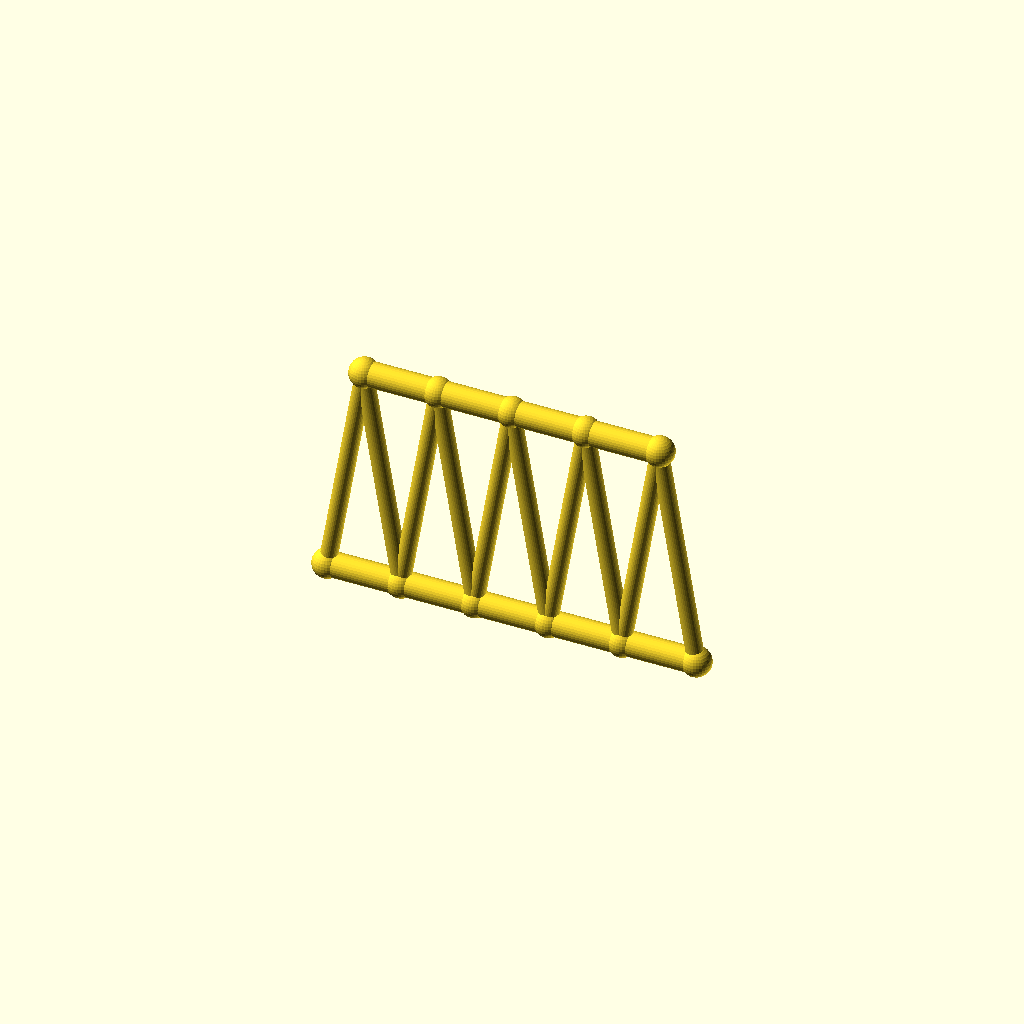
Cell 1 — every parameter at its default value.
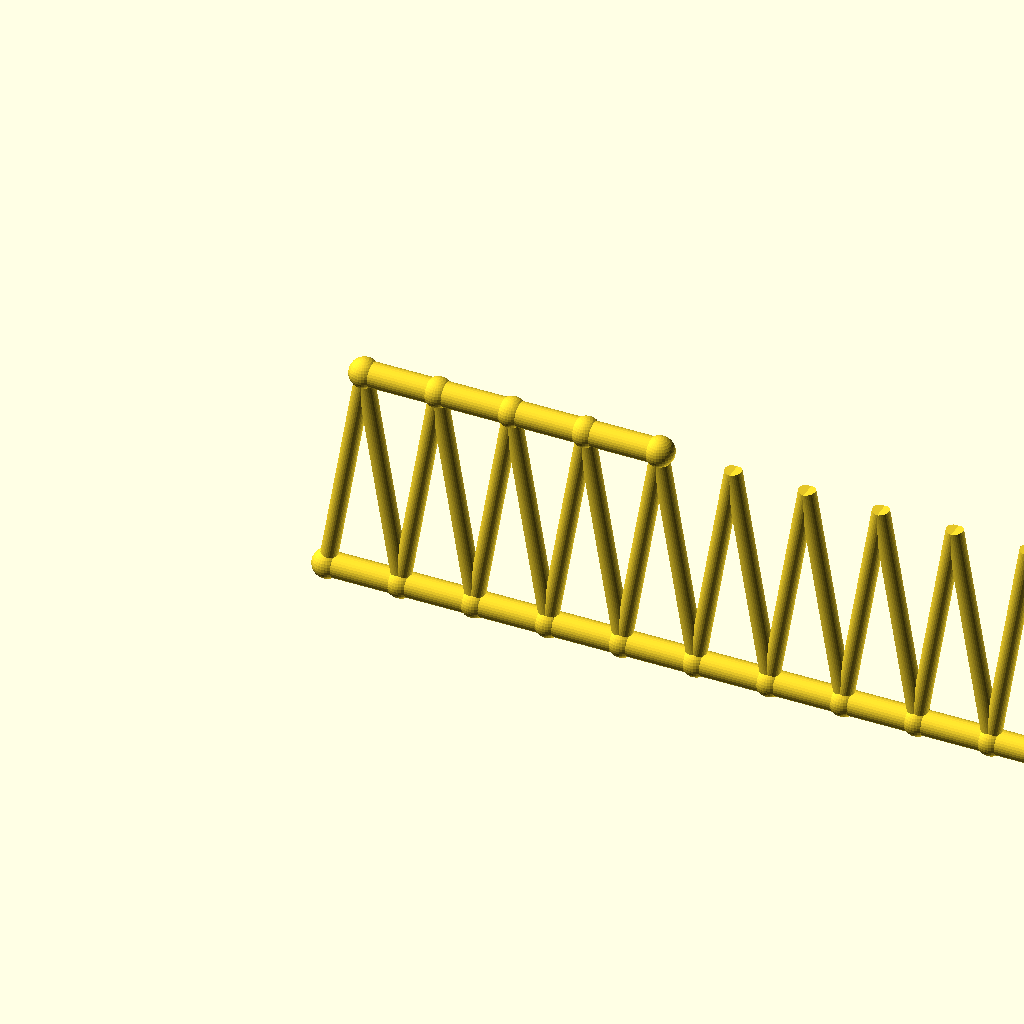
Cell 2 — panels set to 10, the other parameters unchanged.
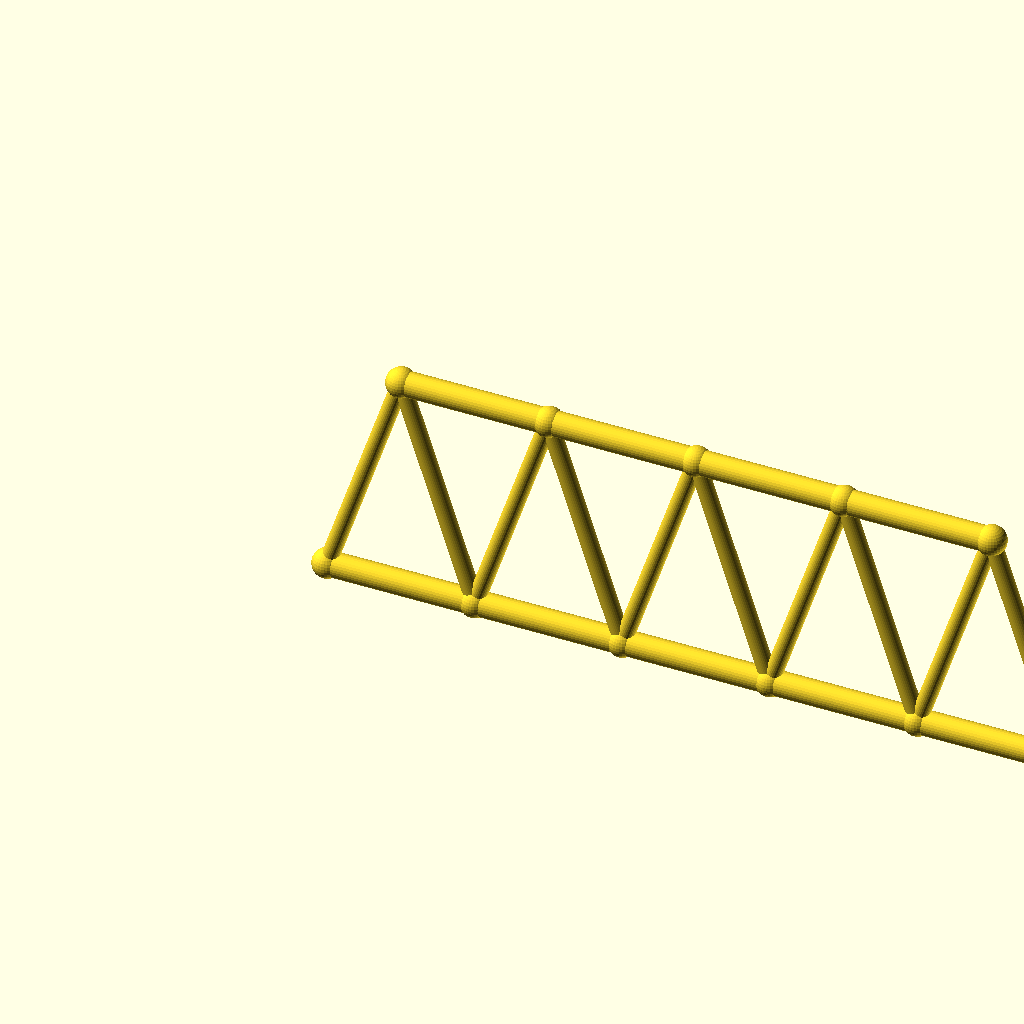
Cell 3: panel_p = 60 (everything else at default).
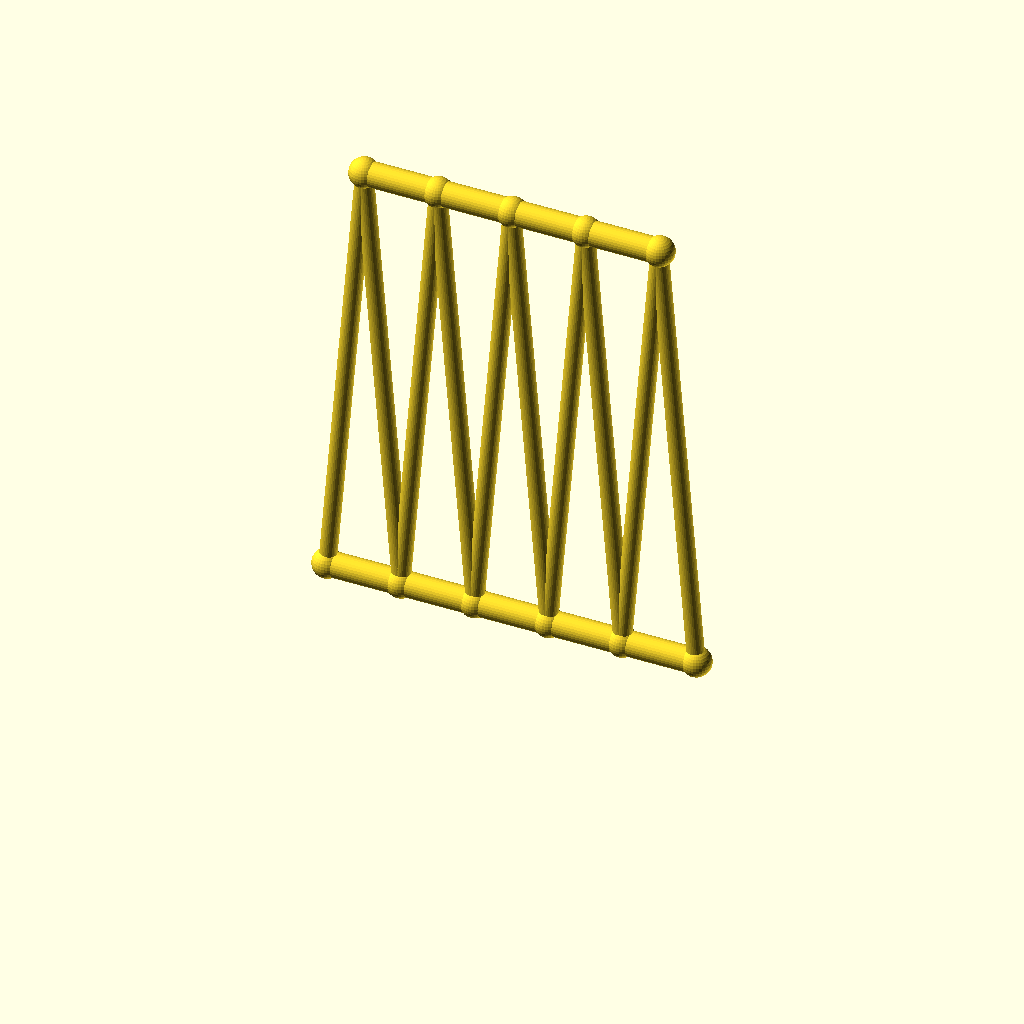
Cell 4: the same model with frame_h = 180.
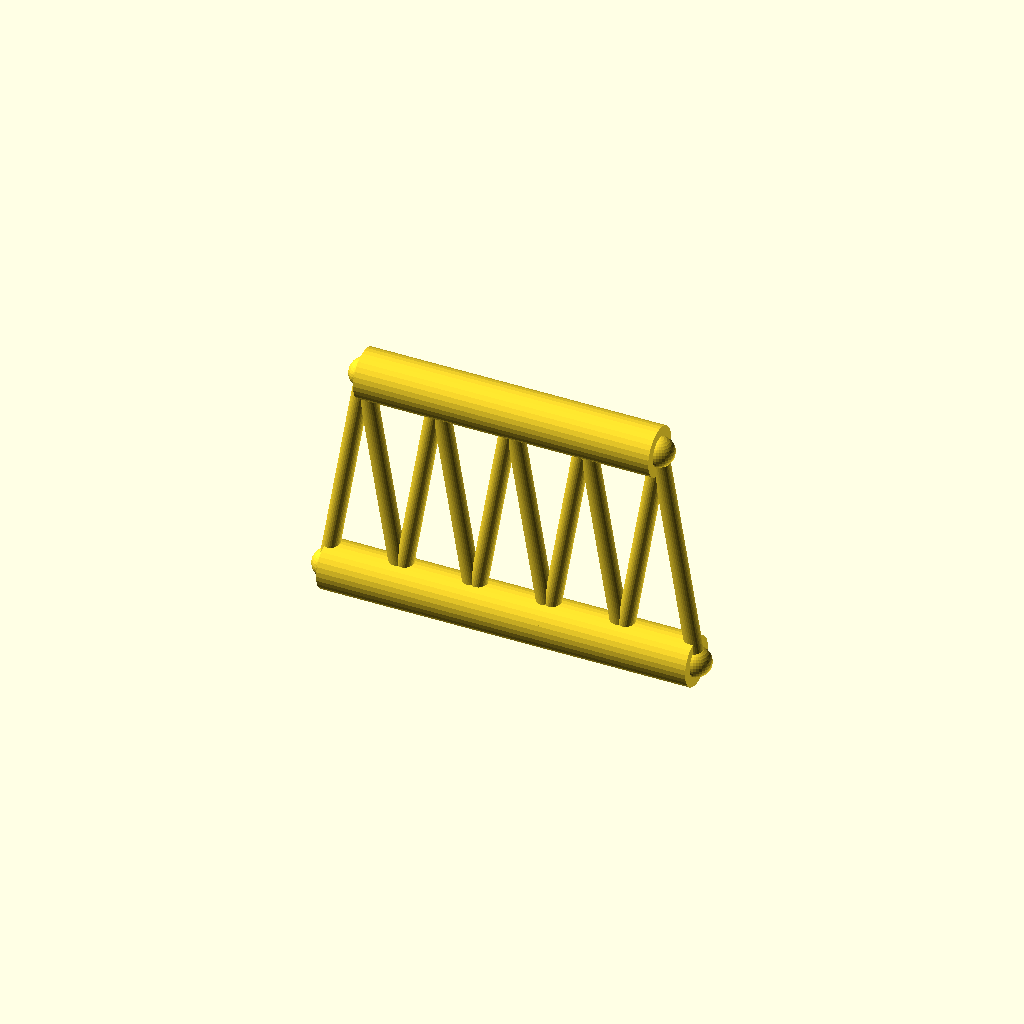
Cell 5: chord_r = 10 (everything else at default).
All cells are drawn from one camera (rotation 55°, 0°, 25°, orthographic, colour scheme Cornfield), so only the parameter changes between them.
The OpenSCAD source (optional_data/data/gen2/trusses/part_0049.scad):
$fn = 32;

// ----------------------------------------------------------------------
// Warren truss: span 150 mm, height 90 mm, 5 equal panels
// ----------------------------------------------------------------------

// --- parameters (mm) ---
panels = 5;               // number of equal panels
panel_p = 30;             // panel length, X
span = 150;               // span between the end joints
frame_h = 90;             // truss height, Z
chord_r = 5;              // chord member radius
diag_r = 3.4;             // diagonal member radius
joint_r = 6;              // joint ball radius

module member(a, b, r) {
  /* rod: cylinder from joint a to joint b */
  d = b - a;
  length = norm(d);
  translate(a) rotate([0, acos(d[2] / length), atan2(d[1], d[0])])
    cylinder(h = length, r = r);
}

module joint(p, r) {
  /* ball at the joint centre */
  translate(p) sphere(r = r);
}

bottom = [for (i = [0 : panels]) [i * panel_p, 0, 0]];
top = [for (i = [0 : panels - 1]) [i * panel_p + panel_p / 2, 0, frame_h]];

for (i = [0 : panels - 1]) member(bottom[i], bottom[i + 1], chord_r);
for (i = [0 : 3]) member(top[i], top[i + 1], chord_r);

/* zig-zag diagonals up to the mid-panel joints */
for (i = [0 : panels - 1]) {
  member(bottom[i], top[i], diag_r);
  member(bottom[i + 1], top[i], diag_r);
}

/* joint balls */
for (i = [0 : panels]) joint(bottom[i], joint_r);
for (i = [0 : 4]) joint(top[i], joint_r);
Parameter table extracted from the source (name, type, default, range or options):
panels: number, default 5
panel_p: number, default 30
span: number, default 150
frame_h: number, default 90
chord_r: number, default 5
diag_r: number, default 3.4
joint_r: number, default 6
